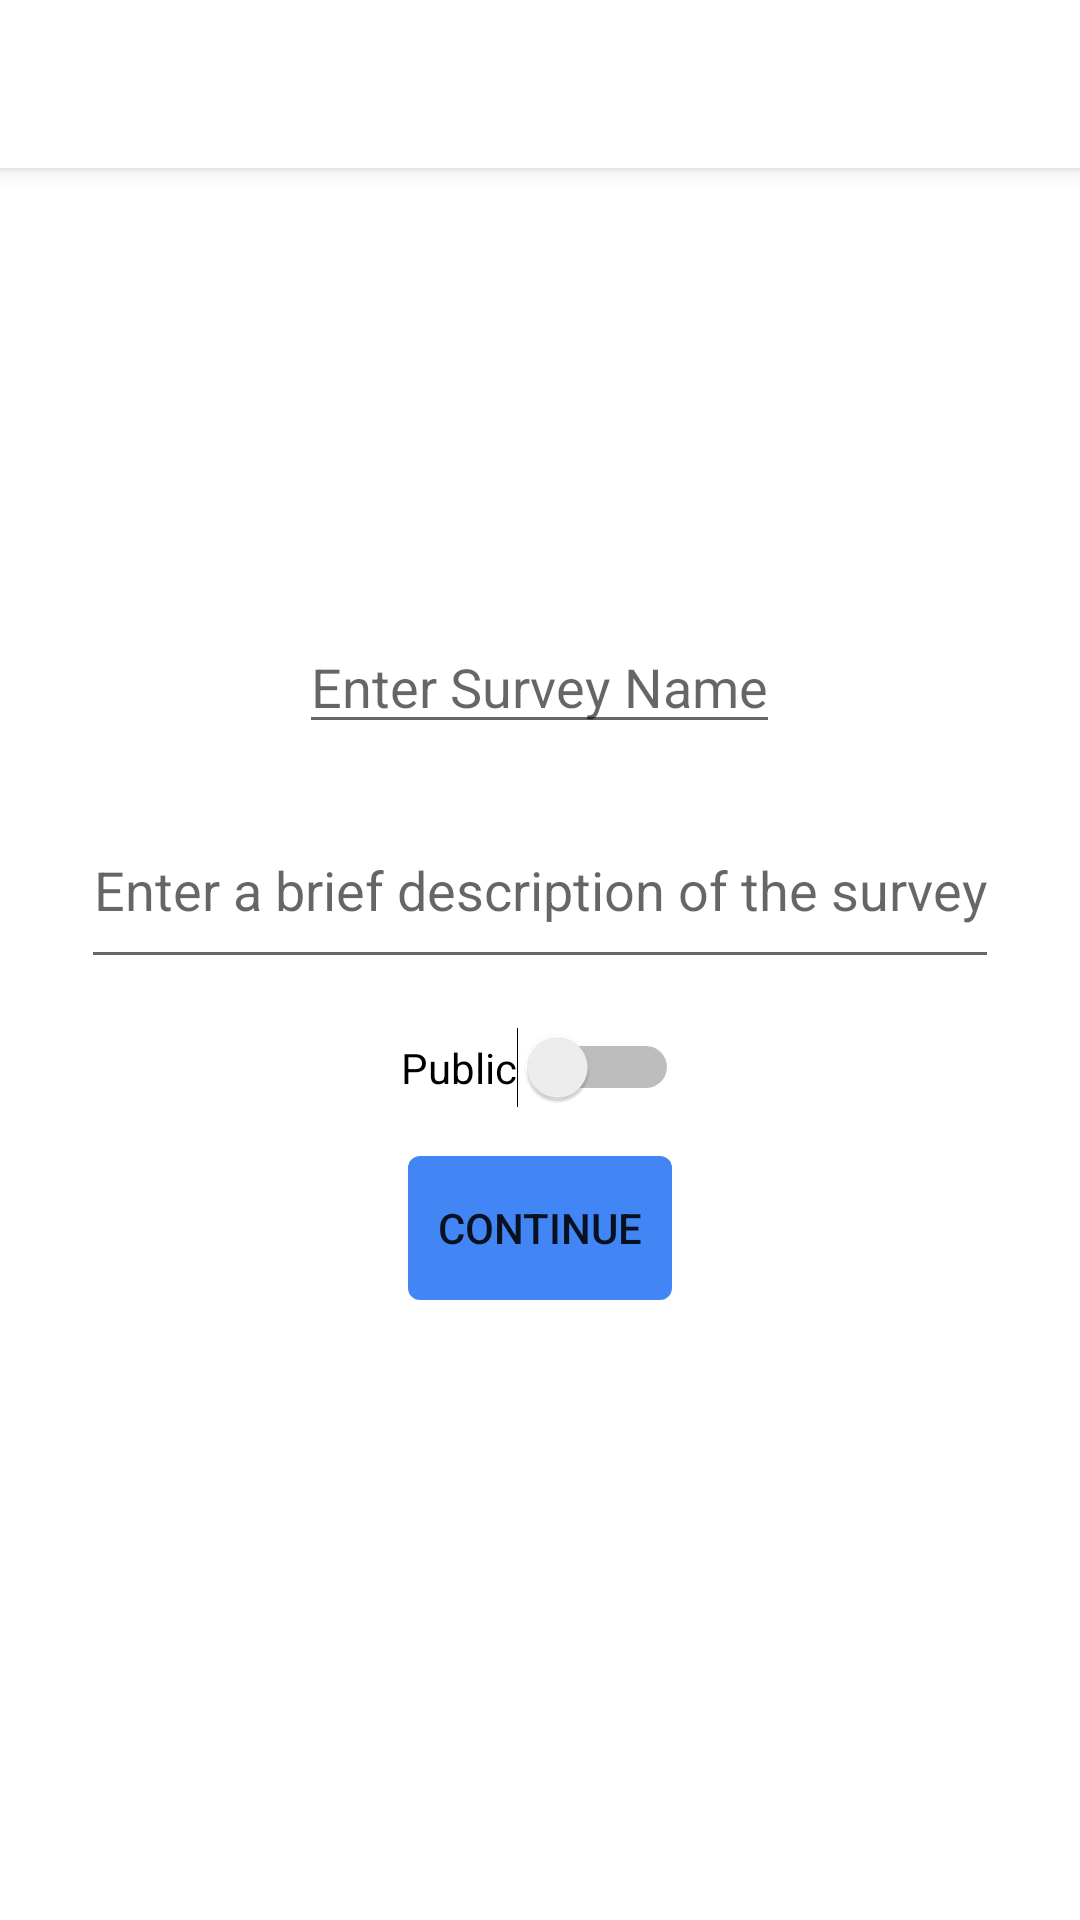

Reconstruct the res/layout file that produces this screen, plus the resources it refers to.
<!-- AndroidManifest.xml: application theme AppTheme.NoActionBar -->
<!-- res/layout/activity_new_survey.xml -->
<?xml version="1.0" encoding="utf-8"?>
<androidx.coordinatorlayout.widget.CoordinatorLayout xmlns:android="http://schemas.android.com/apk/res/android"
    xmlns:app="http://schemas.android.com/apk/res-auto"
    xmlns:tools="http://schemas.android.com/tools"
    android:layout_width="match_parent"
    android:layout_height="match_parent"
    tools:context="com.example.babajidemustapha.survey.features.newsurvey.activities.NewSurveyActivity">

    <com.google.android.material.appbar.AppBarLayout
        android:layout_width="match_parent"
        android:layout_height="wrap_content"
        android:theme="@style/AppTheme.AppBarOverlay">

        <androidx.appcompat.widget.Toolbar
            android:id="@+id/toolbar"
            android:layout_width="match_parent"
            android:layout_height="?attr/actionBarSize"
            android:background="?attr/colorPrimary"
            app:popupTheme="@style/AppTheme.PopupOverlay" />

    </com.google.android.material.appbar.AppBarLayout>

    <LinearLayout
        android:layout_width="match_parent"
        android:layout_height="match_parent"
        android:gravity="center"
        android:orientation="vertical"
        android:padding="@dimen/activity_vertical_margin">

        
        
        
        
        
        
        
        <EditText
            android:id="@+id/name"
            android:layout_width="wrap_content"
            android:layout_height="wrap_content"
            android:layout_marginBottom="@dimen/activity_vertical_margin"
            android:gravity="center"
            android:hint="Enter Survey Name" />

        <EditText
            android:id="@+id/desc"
            android:layout_width="wrap_content"
            android:layout_height="wrap_content"
            android:layout_marginBottom="@dimen/activity_vertical_margin"
            android:gravity="center"
            android:hint="Enter a brief description of the survey"
            android:minLines="2" />

        <Switch
            android:id="@+id/privacy"
            android:layout_width="wrap_content"
            android:layout_height="wrap_content"
            android:layout_marginBottom="@dimen/activity_vertical_margin"
            android:text="Public" />

        <Button
            android:id="@+id/go"
            android:layout_width="wrap_content"
            android:layout_height="wrap_content"
            android:background="@drawable/form_button"
            android:text="Continue" />

    </LinearLayout>

</androidx.coordinatorlayout.widget.CoordinatorLayout>
<!-- resources referenced by this layout -->
<resources>
  <dimen name="activity_vertical_margin">16dp</dimen>
  <dimen name="nav_header_height">160dp</dimen>
  <!-- drawable form_button (drawable) -->
  <?xml version="1.0" encoding="utf-8"?>
  <selector xmlns:android="http://schemas.android.com/apk/res/android" >
      <item android:drawable="@drawable/form_button_disabled" android:state_enabled="false" />
      <item android:drawable="@drawable/form_button_enabled" android:state_enabled="true" />
      <item android:drawable="@drawable/form_button_enabled" />
  
  </selector>
  <style name="AppTheme.AppBarOverlay" parent="ThemeOverlay.AppCompat.Dark.ActionBar" />
  <style name="AppTheme.PopupOverlay" parent="ThemeOverlay.AppCompat.Light" />
  <style name="AppTheme.NoActionBar">
          <item name="windowActionBar">false</item>
          <item name="windowNoTitle">true</item>
      </style>
  <!-- drawable form_button_disabled (drawable) -->
  <?xml version="1.0" encoding="utf-8"?>
  <layer-list xmlns:android="http://schemas.android.com/apk/res/android">
      <item>
          <shape android:shape="rectangle">
              <corners android:radius="4dp" />
              <solid android:color="@color/colorAccent" />
          </shape>
      </item>
      <item>
          <shape android:shape="rectangle">
              <corners android:radius="4dp" />
              <solid android:color="#9FAAAAAA" />
          </shape>
      </item>
  </layer-list>
  <!-- drawable form_button_enabled (drawable) -->
  <?xml version="1.0" encoding="utf-8"?>
  <selector xmlns:android="http://schemas.android.com/apk/res/android">
  
      <item android:state_pressed="true">
          <shape android:shape="rectangle">
              <corners android:radius="4dp" />
              <solid android:color="@android:color/darker_gray" />
          </shape>
      </item>
      <item>
          <shape android:shape="rectangle">
              <corners android:radius="4dp" />
              <solid android:color="@color/colorAccent" />
          </shape>
      </item>
  </selector>
  <color name="colorAccent">#4285f4</color>
</resources>
